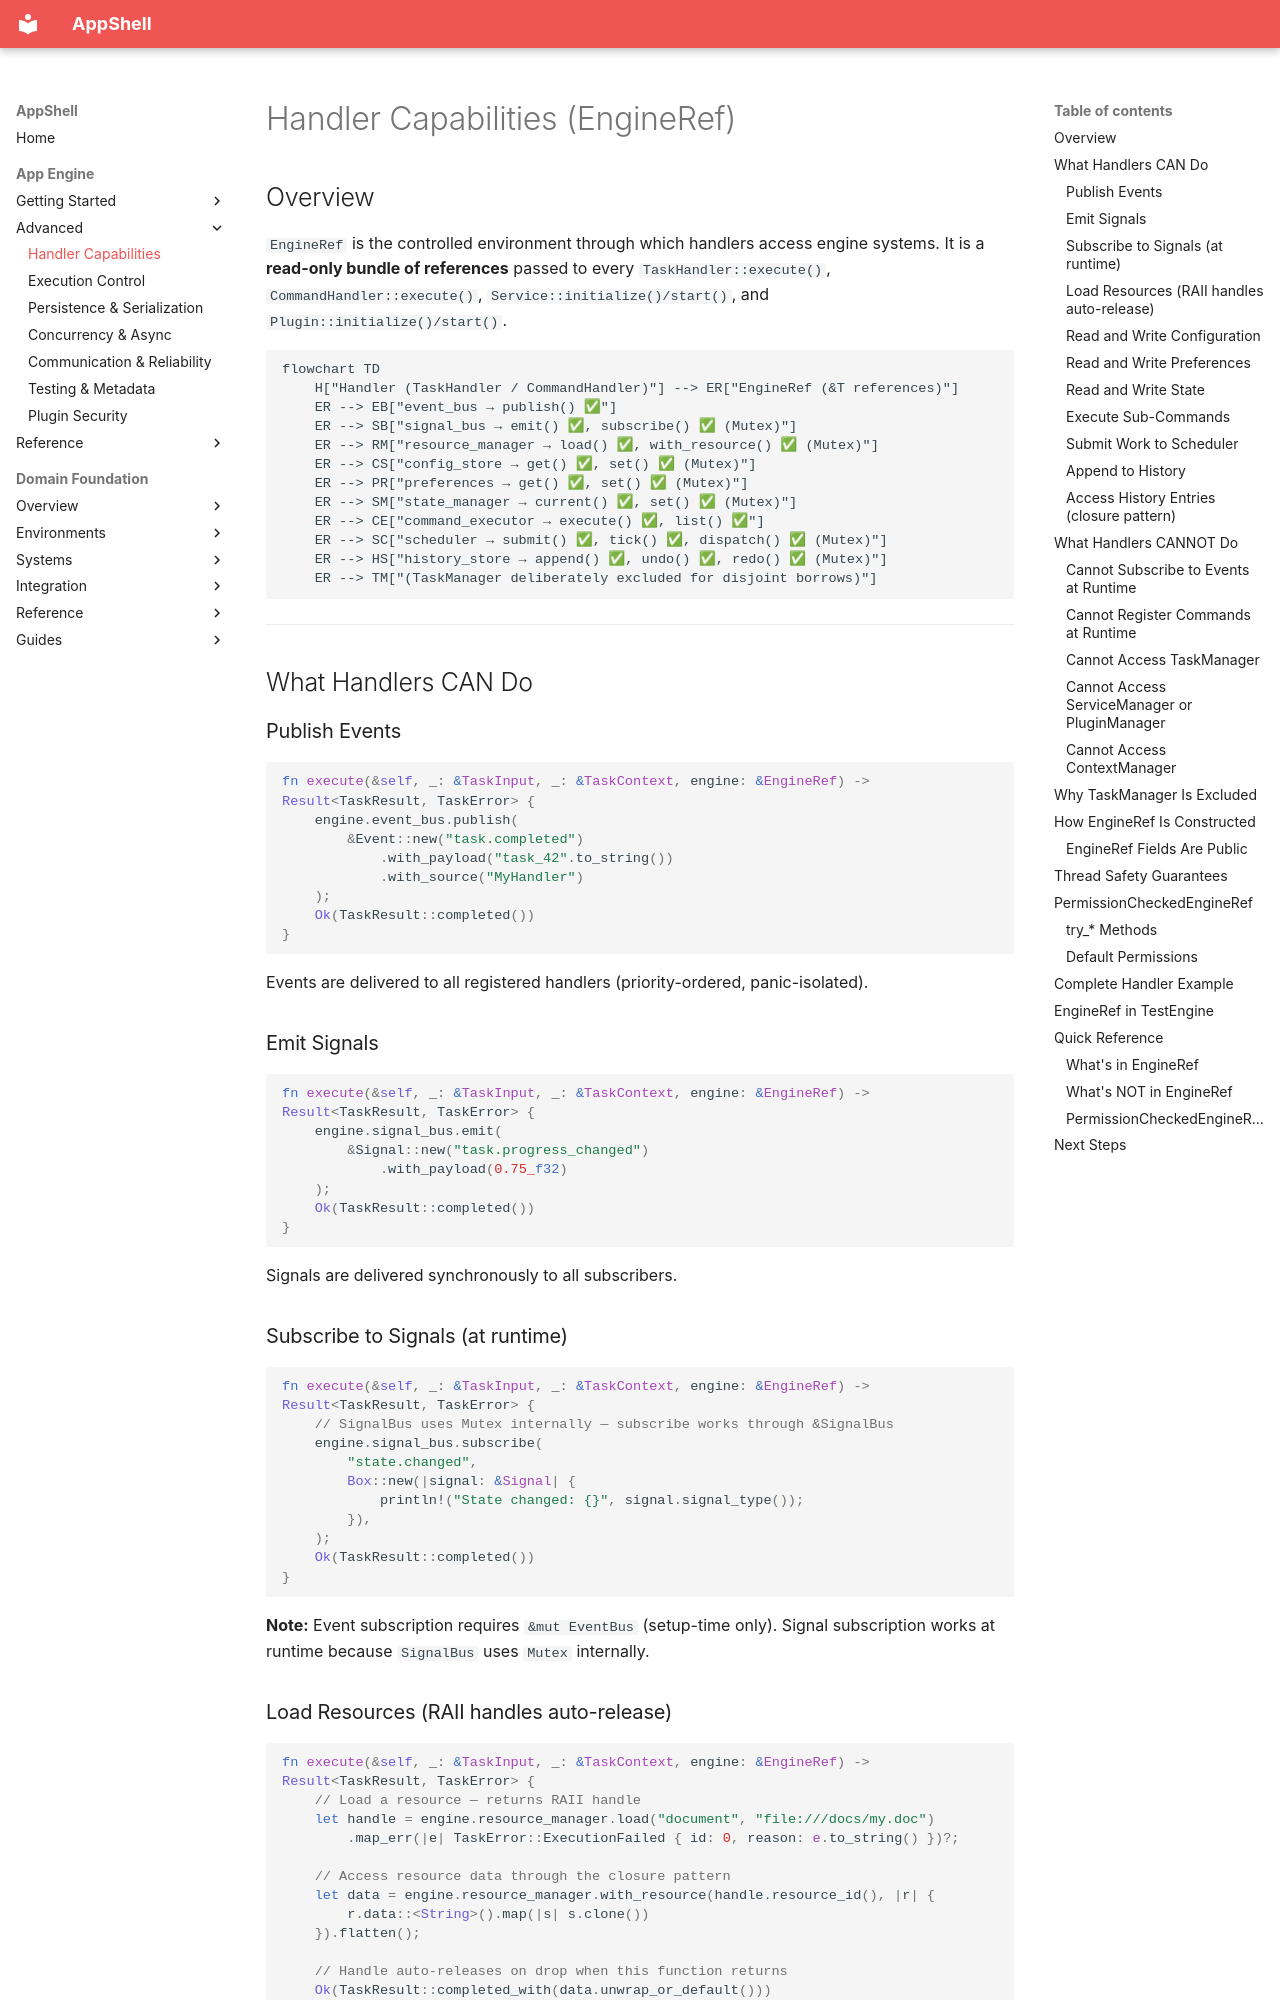

repository: Unique-Digital-Resources/AppShell · page: app_engine_docs/11-handler-capabilities/index.html · generator: mkdocs

# Handler Capabilities (EngineRef)

## Overview

`EngineRef` is the controlled environment through which handlers access engine systems. It is a **read-only bundle of references** passed to every `TaskHandler::execute()`, `CommandHandler::execute()`, `Service::initialize()/start()`, and `Plugin::initialize()/start()`.

```mermaid
flowchart TD
    H["Handler (TaskHandler / CommandHandler)"] --> ER["EngineRef (&T references)"]
    ER --> EB["event_bus → publish() ✅"]
    ER --> SB["signal_bus → emit() ✅, subscribe() ✅ (Mutex)"]
    ER --> RM["resource_manager → load() ✅, with_resource() ✅ (Mutex)"]
    ER --> CS["config_store → get() ✅, set() ✅ (Mutex)"]
    ER --> PR["preferences → get() ✅, set() ✅ (Mutex)"]
    ER --> SM["state_manager → current() ✅, set() ✅ (Mutex)"]
    ER --> CE["command_executor → execute() ✅, list() ✅"]
    ER --> SC["scheduler → submit() ✅, tick() ✅, dispatch() ✅ (Mutex)"]
    ER --> HS["history_store → append() ✅, undo() ✅, redo() ✅ (Mutex)"]
    ER --> TM["(TaskManager deliberately excluded for disjoint borrows)"]
```

---

## What Handlers CAN Do

### Publish Events

```rust
fn execute(&self, _: &TaskInput, _: &TaskContext, engine: &EngineRef) -> Result<TaskResult, TaskError> {
    engine.event_bus.publish(
        &Event::new("task.completed")
            .with_payload("task_42".to_string())
            .with_source("MyHandler")
    );
    Ok(TaskResult::completed())
}
```

Events are delivered to all registered handlers (priority-ordered, panic-isolated).

### Emit Signals

```rust
fn execute(&self, _: &TaskInput, _: &TaskContext, engine: &EngineRef) -> Result<TaskResult, TaskError> {
    engine.signal_bus.emit(
        &Signal::new("task.progress_changed")
            .with_payload(0.75_f32)
    );
    Ok(TaskResult::completed())
}
```

Signals are delivered synchronously to all subscribers.

### Subscribe to Signals (at runtime)

```rust
fn execute(&self, _: &TaskInput, _: &TaskContext, engine: &EngineRef) -> Result<TaskResult, TaskError> {
    // SignalBus uses Mutex internally — subscribe works through &SignalBus
    engine.signal_bus.subscribe(
        "state.changed",
        Box::new(|signal: &Signal| {
            println!("State changed: {}", signal.signal_type());
        }),
    );
    Ok(TaskResult::completed())
}
```

**Note:** Event subscription requires `&mut EventBus` (setup-time only). Signal subscription works at runtime because `SignalBus` uses `Mutex` internally.
